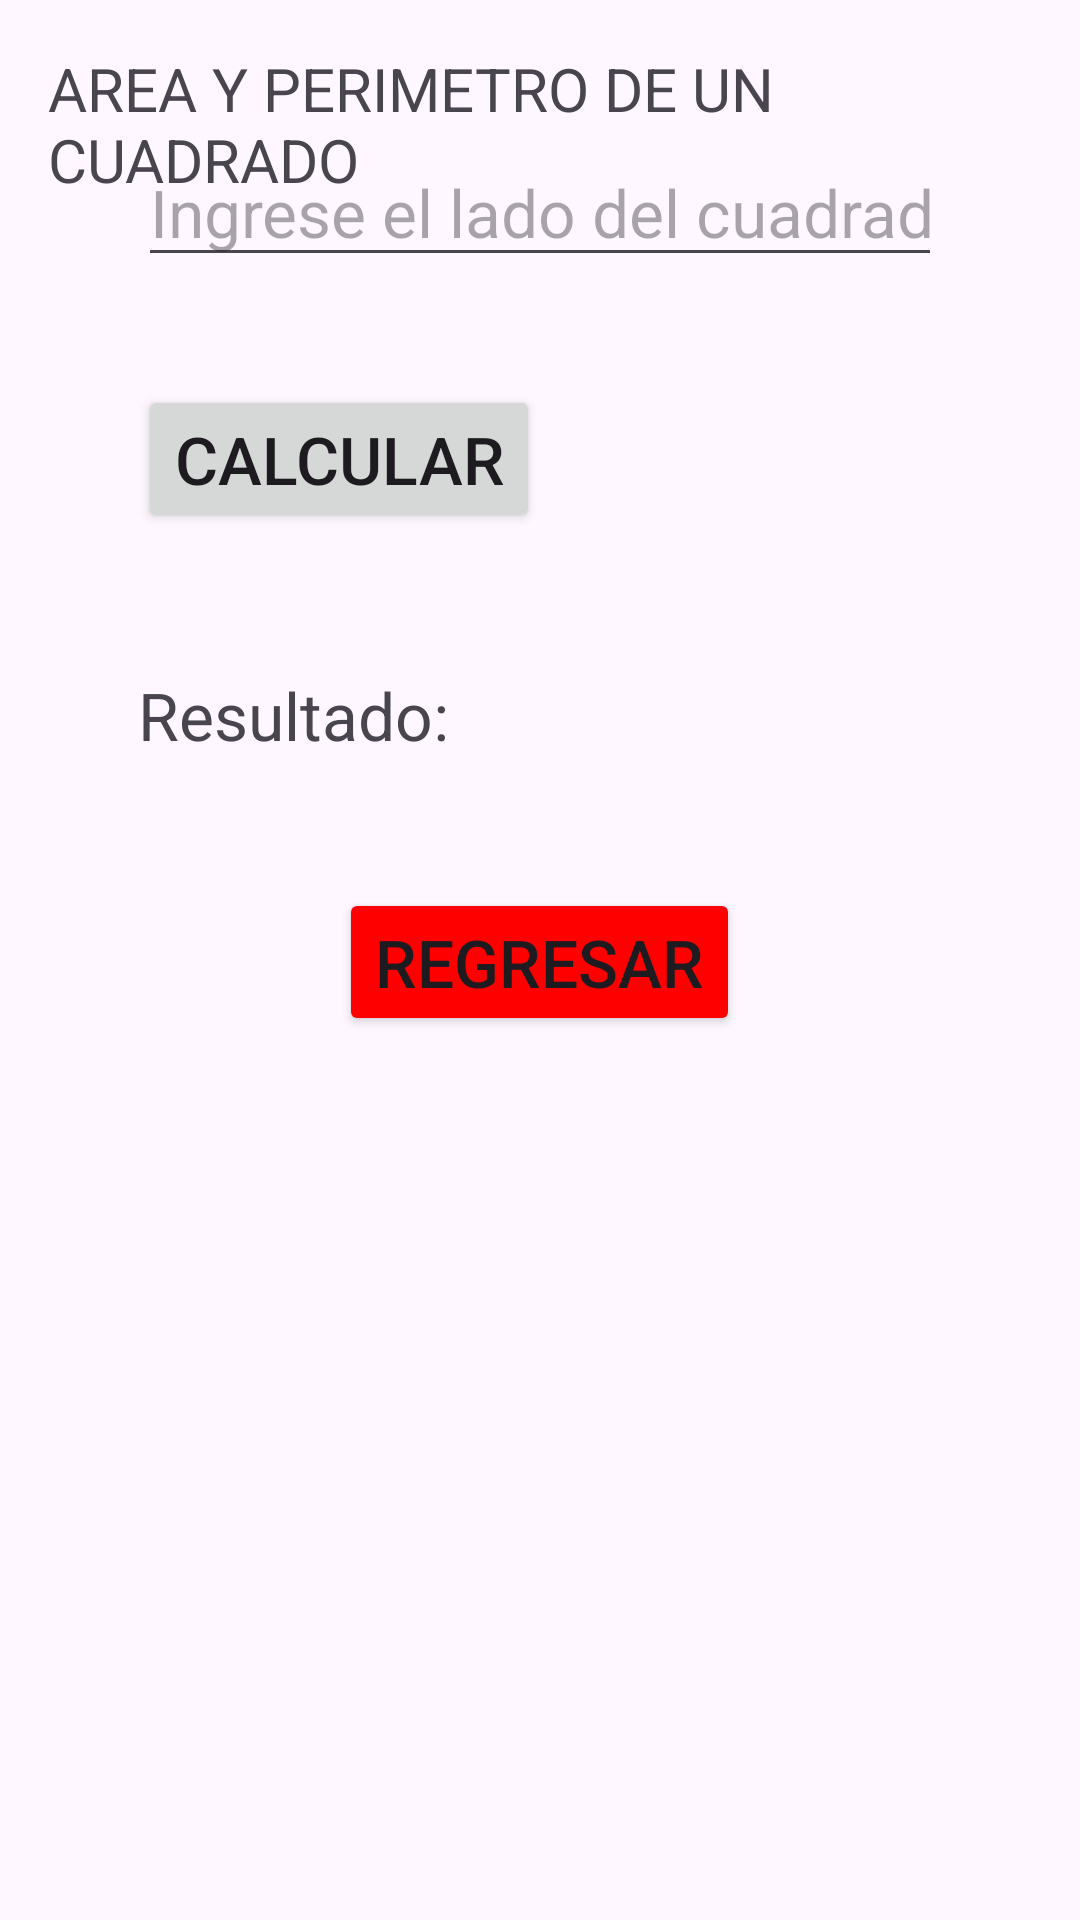

Here is an Android app screen rendered from its layout file. Give the layout XML and the strings, colors and styles it references.
<!-- AndroidManifest.xml: application theme Theme.Act7_Varios_Activitis -->
<!-- res/layout/activity_cuadrado.xml -->
<?xml version="1.0" encoding="utf-8"?>
<RelativeLayout xmlns:android="http://schemas.android.com/apk/res/android"
    xmlns:tools="http://schemas.android.com/tools"
    android:layout_width="match_parent"
    android:layout_height="match_parent"
    android:padding="16dp"
    tools:ignore="ExtraText">

    <TextView
        android:layout_width="wrap_content"
        android:layout_height="wrap_content"
        android:text="AREA Y PERIMETRO DE UN CUADRADO"
        android:layout_gravity="center"
        android:layout_marginBottom="16dp"
        android:textSize="20sp" />

    <RelativeLayout
        android:layout_width="match_parent"
        android:layout_height="wrap_content"
        android:padding="30dp">

        <EditText
            android:id="@+id/etLado"
            android:layout_width="match_parent"
            android:layout_height="wrap_content"
            android:hint="Ingrese el lado del cuadrado"
            android:inputType="numberDecimal"
            android:textSize="22sp"
            android:layout_marginBottom="16dp" />

        <Button
            android:id="@+id/btnCalcular"
            android:layout_width="wrap_content"
            android:layout_height="wrap_content"
            android:layout_below="@id/etLado"
            android:text="CALCULAR"
            android:layout_marginTop="20dp"
            android:textSize="22sp"
            android:layout_marginBottom="16dp" />

        <TextView
            android:id="@+id/tvResultado"
            android:layout_width="wrap_content"
            android:layout_height="wrap_content"
            android:layout_below="@id/btnCalcular"
            android:layout_marginTop="30dp"
            android:text="Resultado:"
            android:textSize="22sp"
            android:layout_marginBottom="16dp" />

        <Button
            android:id="@+id/btnRegresar"
            android:layout_width="wrap_content"
            android:layout_height="wrap_content"
            android:layout_below="@id/tvResultado"
            android:layout_centerInParent="true"
            android:layout_marginTop="27dp"
            android:layout_marginBottom="16dp"
            android:backgroundTint="#FF0000"
            android:text="REGRESAR"
            android:textSize="22sp" />

    </RelativeLayout>
</RelativeLayout>
<!-- resources referenced by this layout -->
<resources>
  <style name="Theme.Act7_Varios_Activitis" parent="Base.Theme.Act7_Varios_Activitis" />
  <style name="Base.Theme.Act7_Varios_Activitis" parent="Theme.Material3.DayNight.NoActionBar">
          
          
      </style>
</resources>
